Labelled photos from "datasets", an image-classification folder in chinmoy12c/spsVision. The possible labels are: paper, scissor, stone.

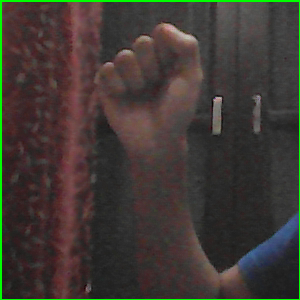
Label: stone

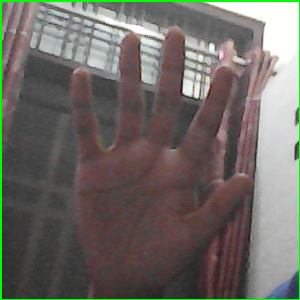
Label: paper

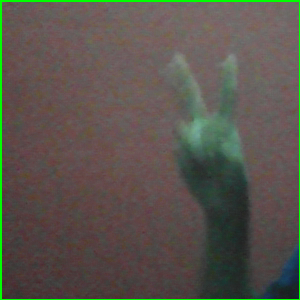
Label: scissor

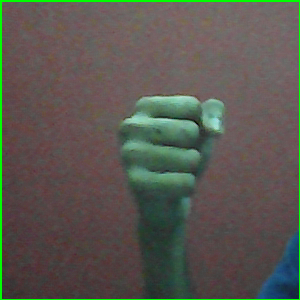
Label: stone

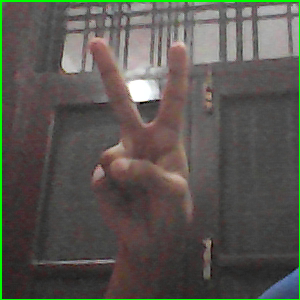
Label: scissor

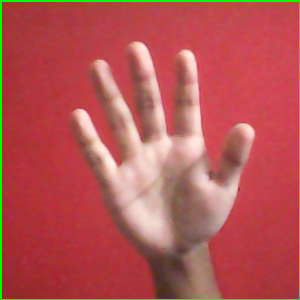
Label: paper
